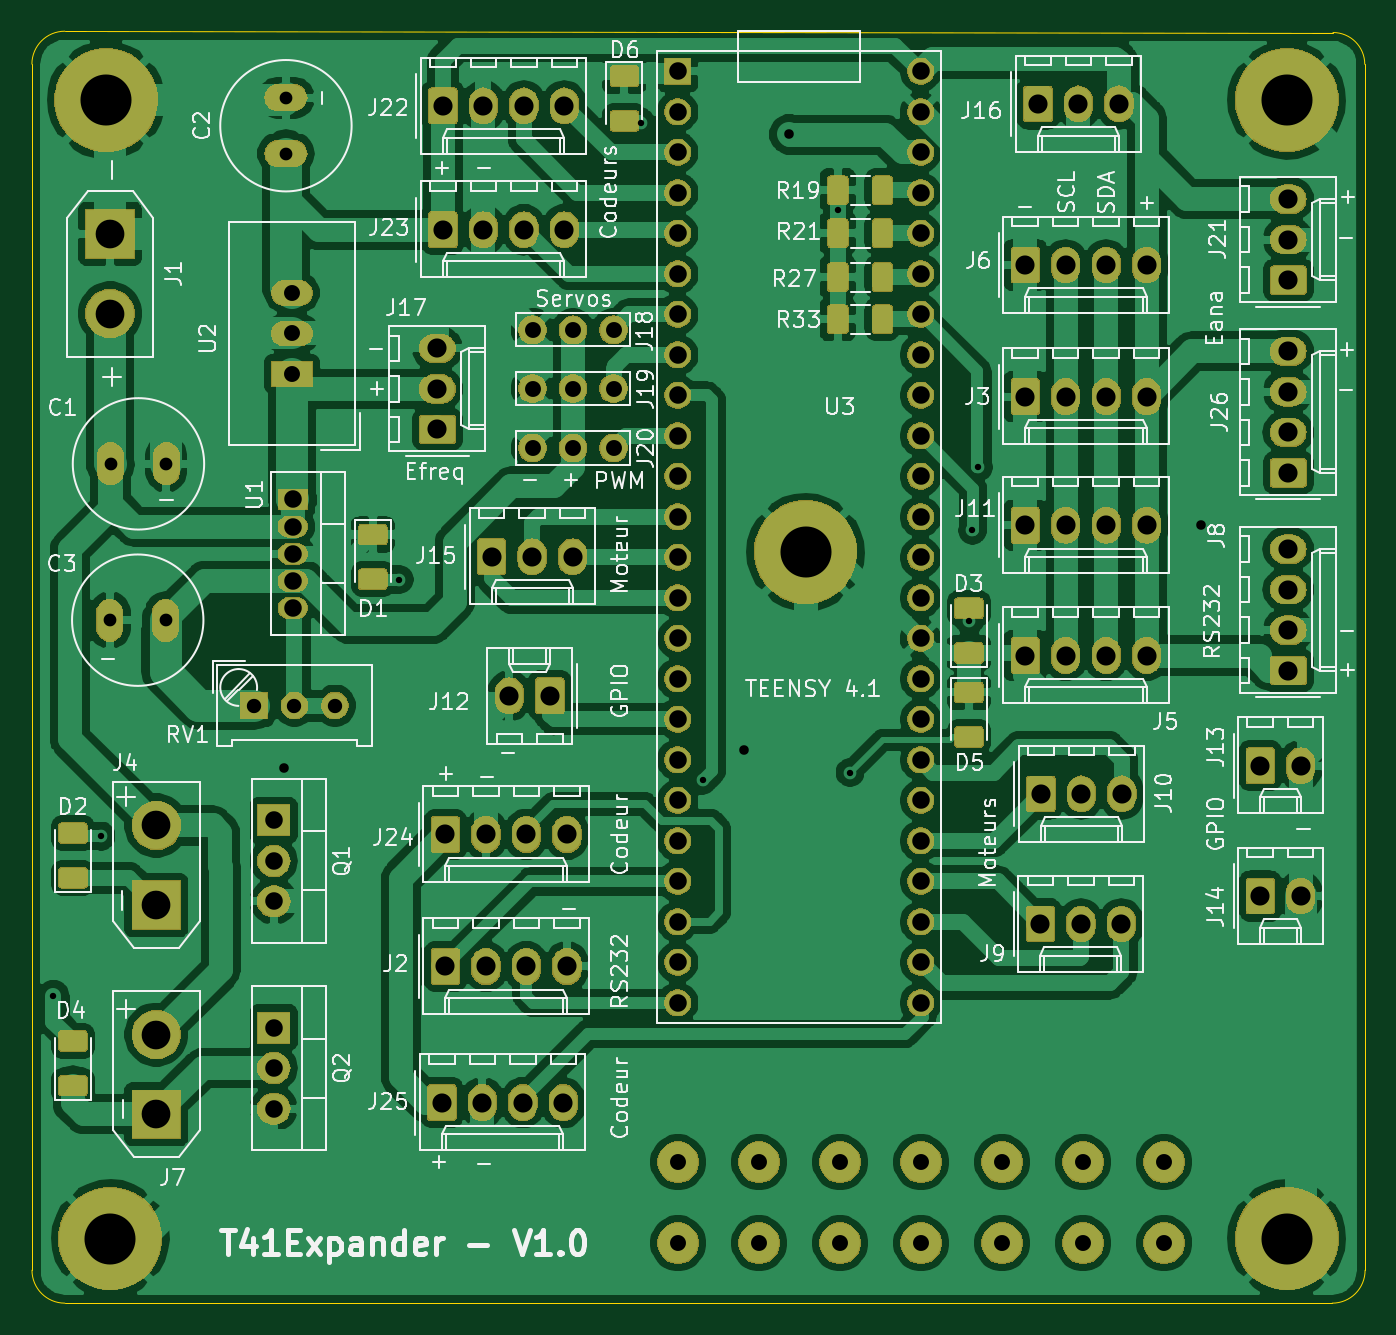
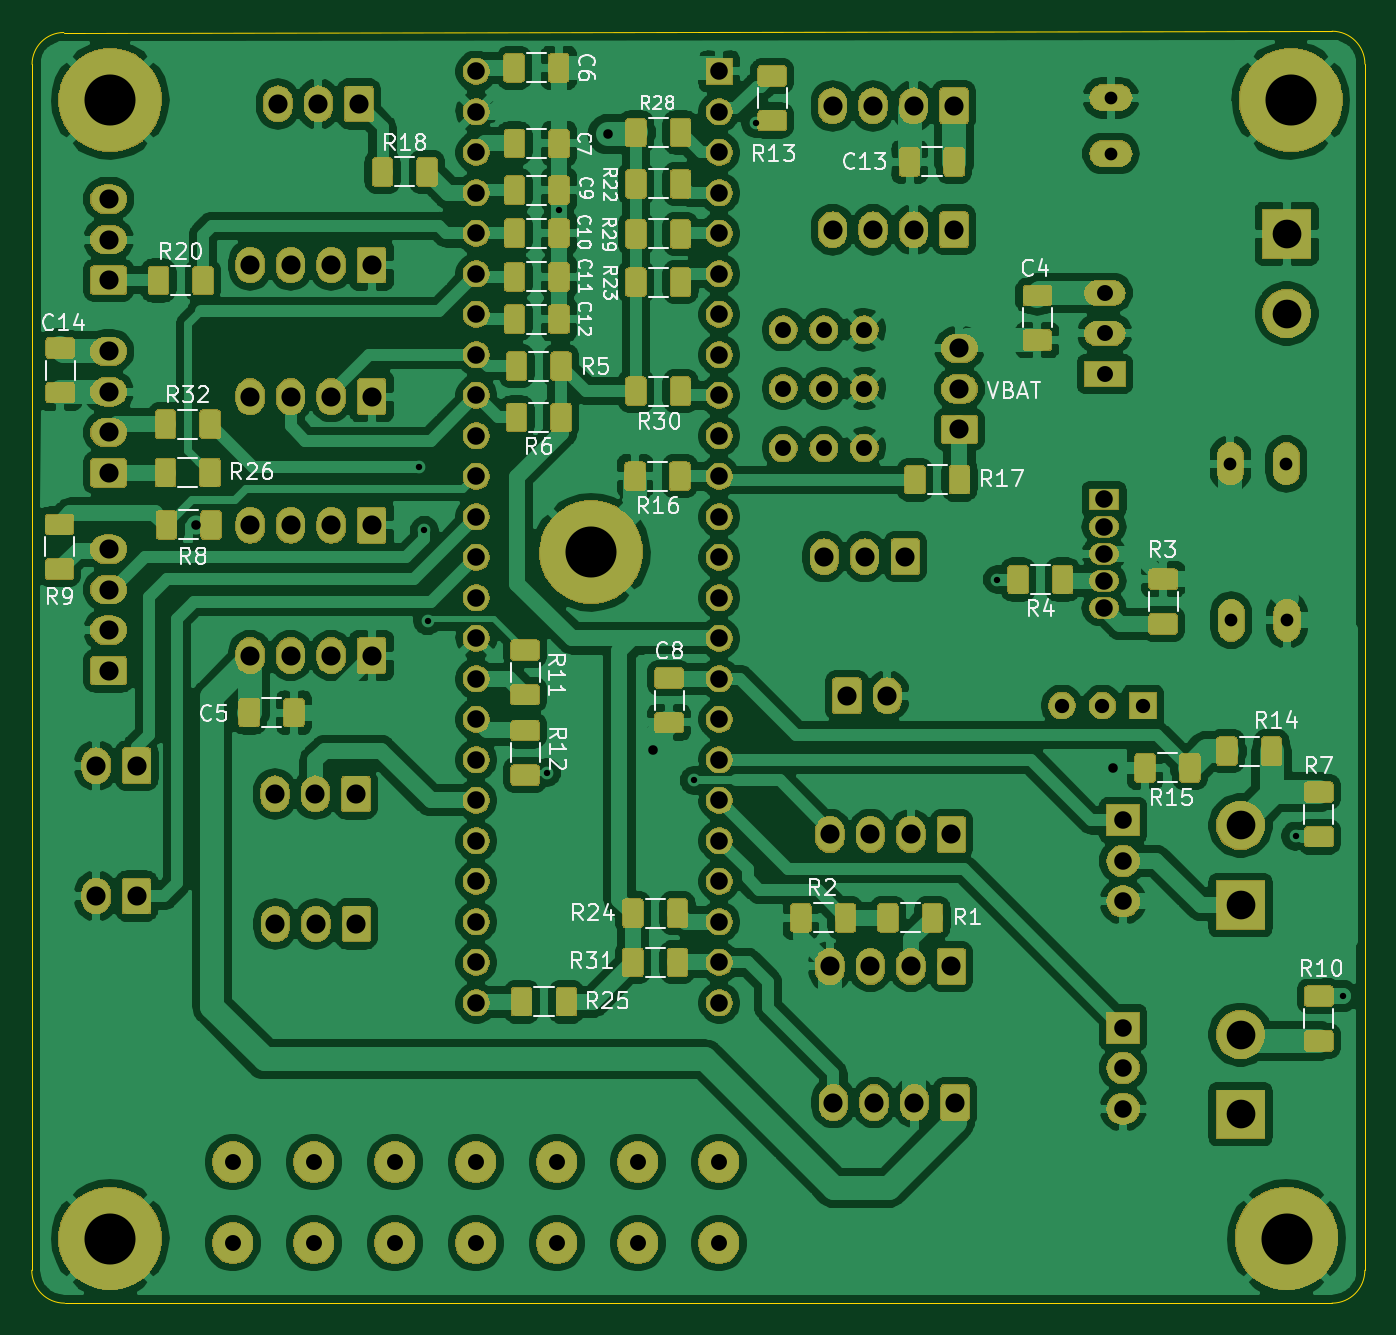
Circuit board: 11 layer files. Board 83.6 x 79.8 mm.
- bottom_copper: T41Expander-B_Cu.gbr (523353 bytes)
- bottom_mask: T41Expander-B_Mask.gbr (238215 bytes)
- paste: T41Expander-B_Paste.gbr (138893 bytes)
- bottom_silk: T41Expander-B_SilkS.gbr (38418 bytes)
- outline: T41Expander-Edge_Cuts.gbr (1004 bytes)
- top_copper: T41Expander-F_Cu.gbr (337574 bytes)
- top_mask: T41Expander-F_Mask.gbr (181995 bytes)
- paste: T41Expander-F_Paste.gbr (35153 bytes)
- top_silk: T41Expander-F_SilkS.gbr (85177 bytes)
- drill: T41Expander-NPTH.drl (326 bytes)
- drill: T41Expander-PTH.drl (3187 bytes)

=== bottom_copper: T41Expander-B_Cu.gbr (523353 bytes, source omitted) ===
=== bottom_mask: T41Expander-B_Mask.gbr (238215 bytes, source omitted) ===
=== paste: T41Expander-B_Paste.gbr (138893 bytes, source omitted) ===
=== bottom_silk: T41Expander-B_SilkS.gbr (38418 bytes, source omitted) ===
=== outline: T41Expander-Edge_Cuts.gbr ===
G04 #@! TF.GenerationSoftware,KiCad,Pcbnew,5.1.2-f72e74a~84~ubuntu18.04.1*
G04 #@! TF.CreationDate,2022-02-01T20:37:36+01:00*
G04 #@! TF.ProjectId,T41Expander,54343145-7870-4616-9e64-65722e6b6963,rev?*
G04 #@! TF.SameCoordinates,Original*
G04 #@! TF.FileFunction,Profile,NP*
%FSLAX46Y46*%
G04 Gerber Fmt 4.6, Leading zero omitted, Abs format (unit mm)*
G04 Created by KiCad (PCBNEW 5.1.2-f72e74a~84~ubuntu18.04.1) date 2022-02-01 20:37:36*
%MOMM*%
%LPD*%
G04 APERTURE LIST*
%ADD10C,0.050000*%
G04 APERTURE END LIST*
D10*
X94193360Y-12649200D02*
X14655800Y-12567920D01*
X96205040Y-90276680D02*
X96184720Y-14640560D01*
X14660880Y-92339160D02*
X94142560Y-92339160D01*
X94142560Y-92339160D02*
G75*
G03X96205040Y-90276680I0J2062480D01*
G01*
X12593320Y-14630400D02*
X12598400Y-90276680D01*
X12598400Y-90276680D02*
G75*
G03X14660880Y-92339160I2062480J0D01*
G01*
X96184720Y-14640560D02*
G75*
G03X94193360Y-12649200I-1991360J0D01*
G01*
X14655800Y-12567920D02*
G75*
G03X12593320Y-14630400I0J-2062480D01*
G01*
M02*

=== top_copper: T41Expander-F_Cu.gbr (337574 bytes, source omitted) ===
=== top_mask: T41Expander-F_Mask.gbr (181995 bytes, source omitted) ===
=== paste: T41Expander-F_Paste.gbr (35153 bytes, source omitted) ===
=== top_silk: T41Expander-F_SilkS.gbr (85177 bytes, source omitted) ===
=== drill: T41Expander-NPTH.drl ===
M48
; DRILL file {KiCad 5.1.2-f72e74a~84~ubuntu18.04.1} date mar. 01 févr. 2022 20:37:40 CET
; FORMAT={-:-/ absolute / inch / decimal}
; #@! TF.CreationDate,2022-02-01T20:37:40+01:00
; #@! TF.GenerationSoftware,Kicad,Pcbnew,5.1.2-f72e74a~84~ubuntu18.04.1
; #@! TF.FileFunction,NonPlated,1,2,NPTH
FMAT,2
INCH
%
G90
G05
T0
M30

=== drill: T41Expander-PTH.drl ===
M48
; DRILL file {KiCad 5.1.2-f72e74a~84~ubuntu18.04.1} date mar. 01 févr. 2022 20:37:40 CET
; FORMAT={-:-/ absolute / inch / decimal}
; #@! TF.CreationDate,2022-02-01T20:37:40+01:00
; #@! TF.GenerationSoftware,Kicad,Pcbnew,5.1.2-f72e74a~84~ubuntu18.04.1
; #@! TF.FileFunction,Plated,1,2,PTH
FMAT,2
INCH
T1C0.0157
T2C0.0236
T3C0.0315
T4C0.0354
T5C0.0394
T6C0.0394
T7C0.0433
T8C0.0472
T9C0.0709
T10C0.1260
%
G90
G05
T1
X0.549Y-2.8772
X0.6662Y-2.4822
X1.4034Y-1.8488
X2.0004Y-0.7218
X2.1518Y-2.3448
X2.4857Y-0.9369
X2.516Y-2.3254
X2.8104Y-1.9504
X2.8182Y-1.7272
X2.8322Y-1.5714
T2
X1.118Y-2.3138
X2.2548Y-2.2692
X2.3656Y-0.7492
X3.3816Y-1.714
T3
X1.123Y-0.6592
X1.123Y-0.797
X0.6882Y-1.949
X0.826Y-1.949
X0.69Y-1.563
X0.8278Y-1.563
T4
X1.044Y-2.16
X1.144Y-2.16
X1.244Y-2.16
T5
X1.732Y-1.524
X1.832Y-1.524
X1.932Y-1.524
X1.138Y-1.141
X1.138Y-1.241
X1.138Y-1.341
X1.732Y-1.377
X1.832Y-1.377
X1.932Y-1.377
X1.732Y-1.232
X1.832Y-1.232
X1.932Y-1.232
T6
X3.0914Y-3.2874
X2.6914Y-3.4874
X2.4914Y-3.2874
X2.2914Y-3.2874
X3.2914Y-3.2874
X2.0914Y-3.4874
X2.8914Y-3.4874
X3.2914Y-3.4874
X2.8914Y-3.2874
X2.6914Y-3.2874
X3.0914Y-3.4874
X2.0914Y-3.2874
X2.2914Y-3.4874
X2.4914Y-3.4874
T7
X1.0928Y-2.955
X1.0928Y-3.055
X1.0928Y-3.155
X1.0928Y-2.4434
X1.0928Y-2.5434
X1.0928Y-2.6434
X1.14Y-1.651
X1.14Y-1.7179
X1.14Y-1.7849
X1.14Y-1.8518
X1.14Y-1.9187
X2.09Y-0.594
X2.09Y-0.694
X2.09Y-0.794
X2.09Y-0.894
X2.09Y-0.994
X2.09Y-1.094
X2.09Y-1.194
X2.09Y-1.294
X2.09Y-1.394
X2.09Y-1.494
X2.09Y-1.594
X2.09Y-1.694
X2.09Y-1.794
X2.09Y-1.894
X2.09Y-1.994
X2.09Y-2.094
X2.09Y-2.194
X2.09Y-2.294
X2.09Y-2.394
X2.09Y-2.494
X2.09Y-2.594
X2.09Y-2.694
X2.09Y-2.794
X2.09Y-2.894
X2.69Y-0.594
X2.69Y-0.694
X2.69Y-0.794
X2.69Y-0.894
X2.69Y-0.994
X2.69Y-1.094
X2.69Y-1.194
X2.69Y-1.294
X2.69Y-1.394
X2.69Y-1.494
X2.69Y-1.594
X2.69Y-1.694
X2.69Y-1.794
X2.69Y-1.894
X2.69Y-1.994
X2.69Y-2.094
X2.69Y-2.194
X2.69Y-2.294
X2.69Y-2.394
X2.69Y-2.494
X2.69Y-2.594
X2.69Y-2.694
X2.69Y-2.794
X2.69Y-2.894
T8
X2.986Y-2.699
X3.086Y-2.699
X3.186Y-2.699
X3.5978Y-1.2852
X3.5978Y-1.3852
X3.5978Y-1.4852
X3.5978Y-1.5852
X3.5978Y-1.7736
X3.5978Y-1.8736
X3.5978Y-1.9736
X3.5978Y-2.0736
X3.5978Y-0.9094
X3.5978Y-1.0094
X3.5978Y-1.1094
X1.5168Y-2.804
X1.6168Y-2.804
X1.7168Y-2.804
X1.8168Y-2.804
X2.9483Y-1.7146
X3.0483Y-1.7146
X3.1483Y-1.7146
X3.2483Y-1.7146
X3.5286Y-2.3082
X3.6286Y-2.3082
X1.6748Y-2.1356
X1.7748Y-2.1356
X2.9483Y-1.0722
X3.0483Y-1.0722
X3.1483Y-1.0722
X3.2483Y-1.0722
X1.5104Y-0.985
X1.6104Y-0.985
X1.7104Y-0.985
X1.8104Y-0.985
X1.497Y-1.278
X1.497Y-1.378
X1.497Y-1.478
X2.9483Y-1.397
X3.0483Y-1.397
X3.1483Y-1.397
X3.2483Y-1.397
X2.987Y-2.378
X3.087Y-2.378
X3.187Y-2.378
X2.9798Y-0.6742
X3.0798Y-0.6742
X3.1798Y-0.6742
X1.508Y-3.1402
X1.608Y-3.1402
X1.708Y-3.1402
X1.808Y-3.1402
X1.6308Y-1.7922
X1.7308Y-1.7922
X1.8308Y-1.7922
X1.5168Y-2.478
X1.6168Y-2.478
X1.7168Y-2.478
X1.8168Y-2.478
X2.9483Y-2.0363
X3.0483Y-2.0363
X3.1483Y-2.0363
X3.2483Y-2.0363
X1.5104Y-0.679
X1.6104Y-0.679
X1.7104Y-0.679
X1.8104Y-0.679
X3.5286Y-2.6302
X3.6286Y-2.6302
T9
X0.689Y-0.995
X0.689Y-1.1919
X0.803Y-2.4559
X0.803Y-2.6528
X0.803Y-2.9721
X0.803Y-3.169
T10
X0.6892Y-3.4758
X2.406Y-1.7812
X0.679Y-0.6652
X3.594Y-3.4758
X3.594Y-0.6652
T0
M30

